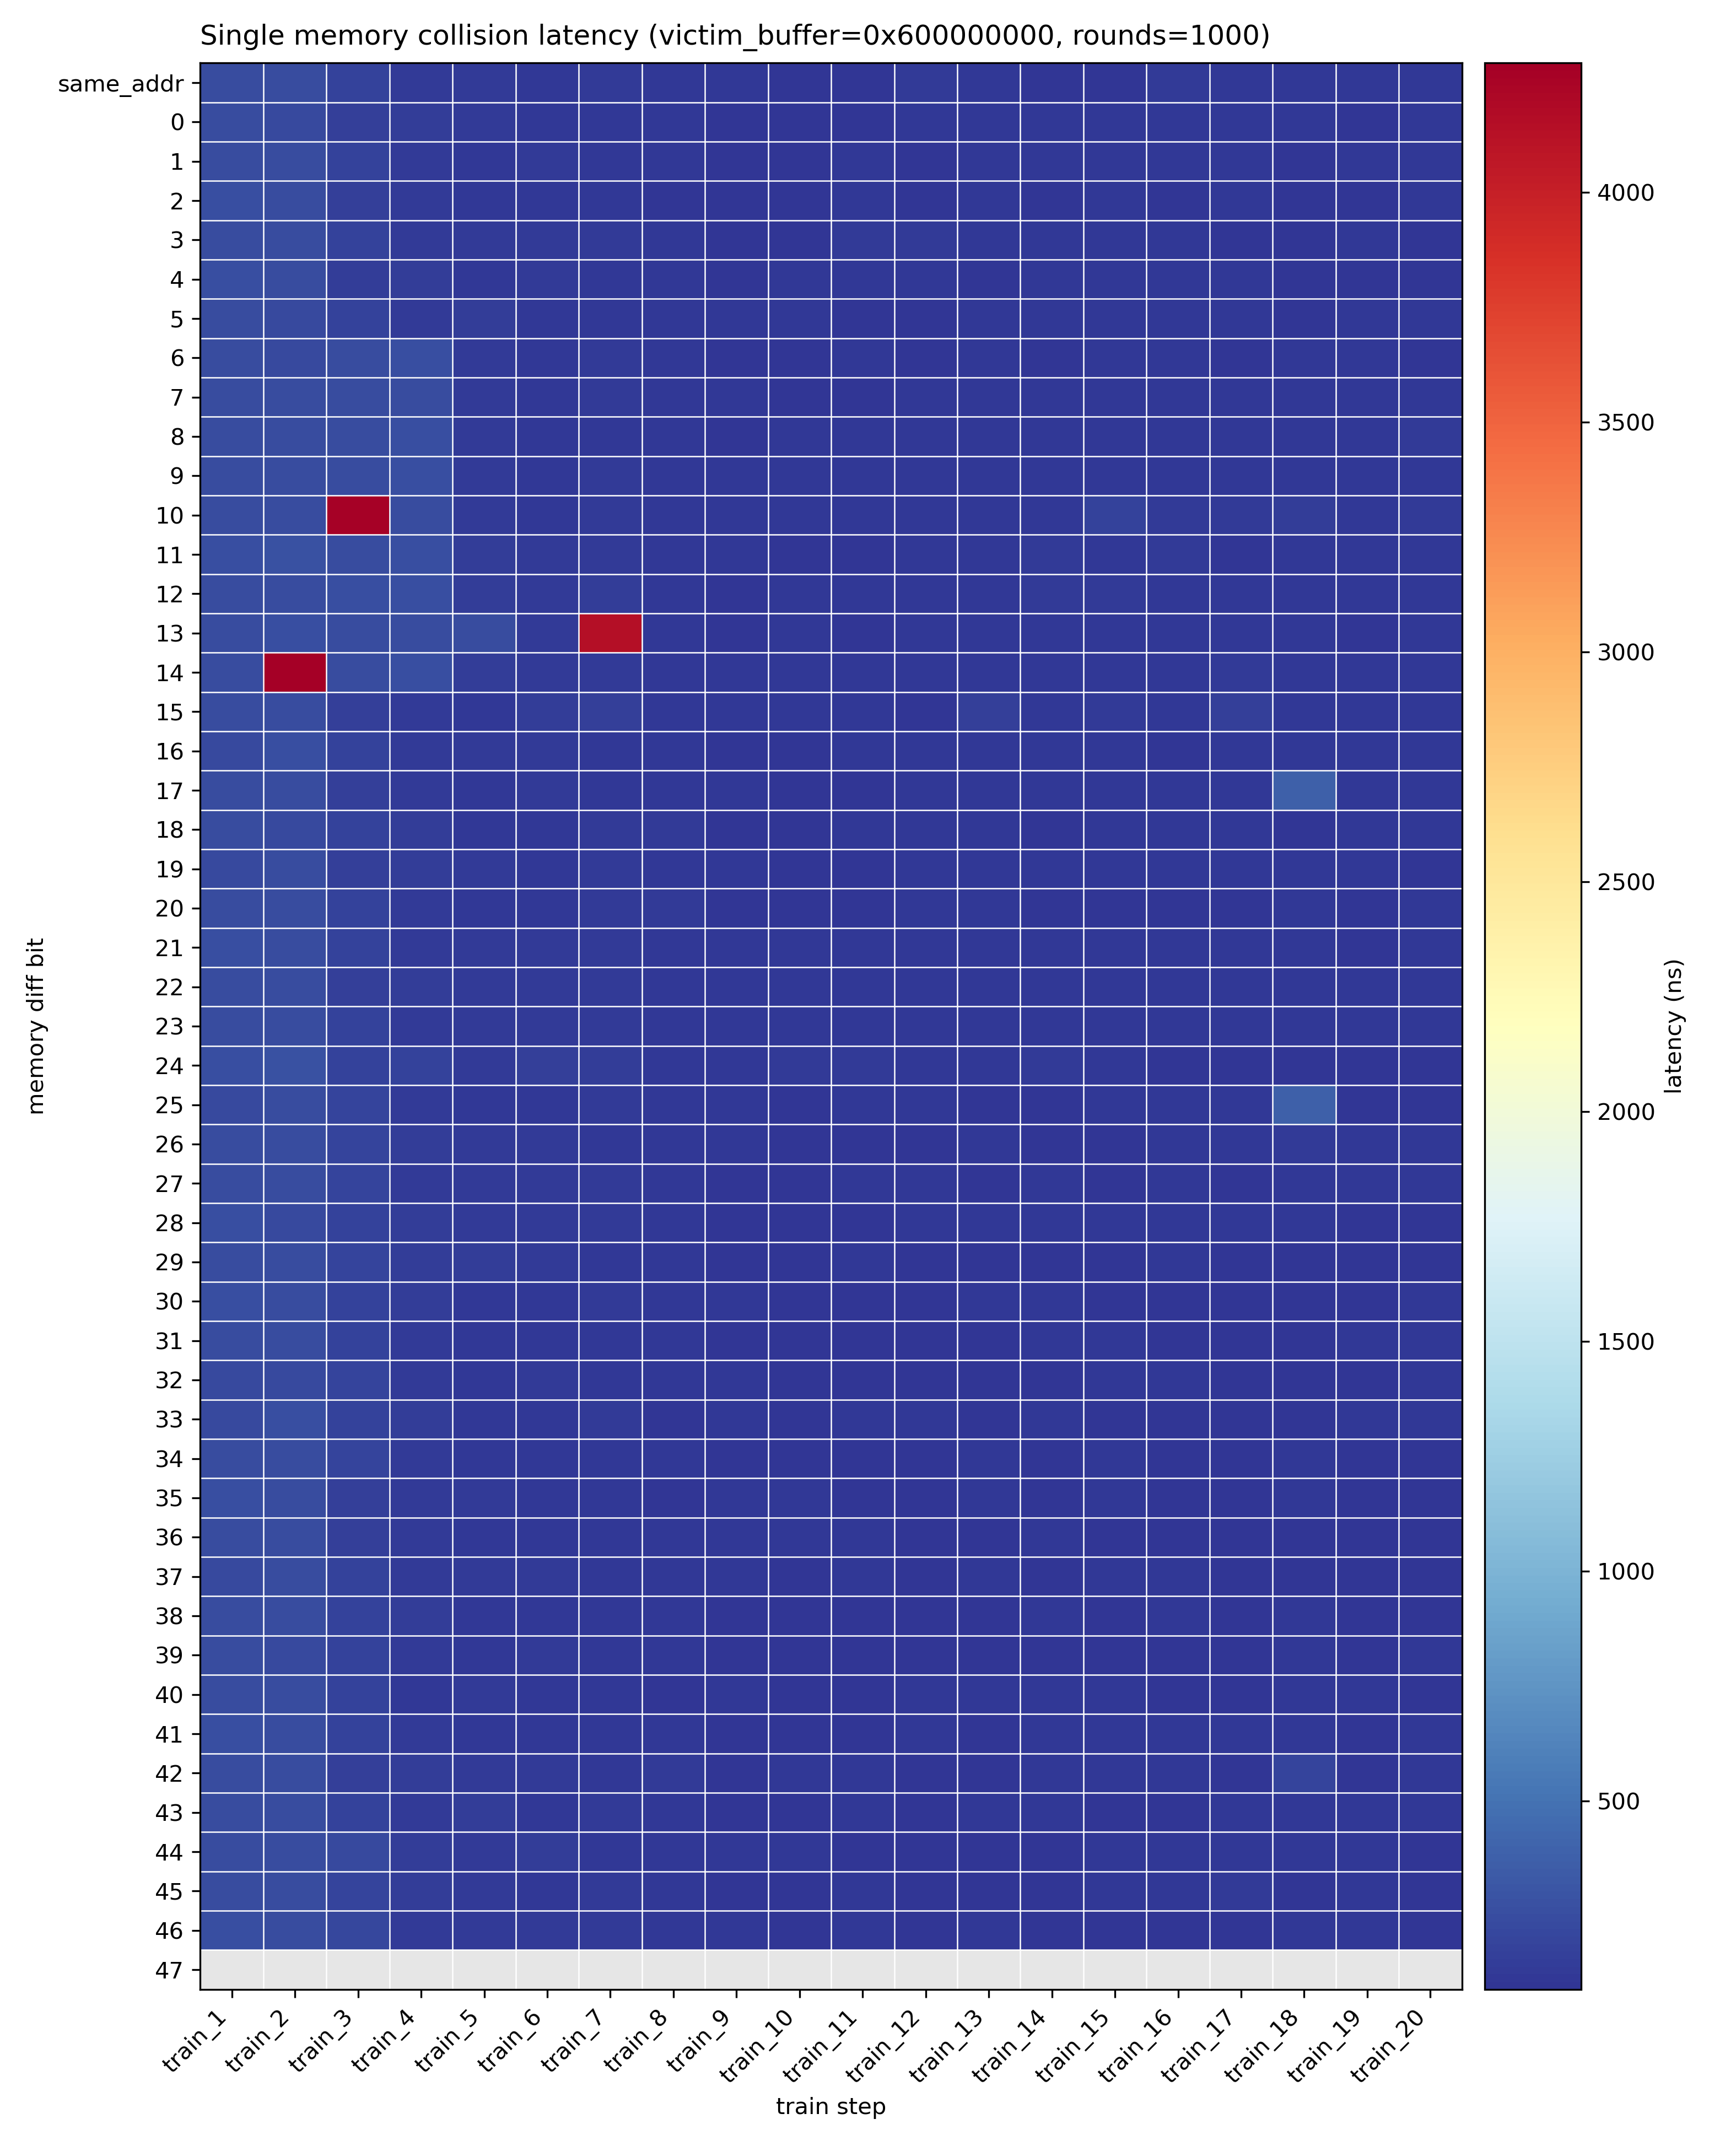

The data file committed next to this chart (first rows):
# stride=1920 rounds=1000 page_size=1638…
# latency_ns; lower latency means victim…
diff_bit	train_1	train_2	train_3	train_4	train_5	train_6	train_7	train_8	train_9	train_10	train_11	train_12	train_13	train_14	train_15	train_16	train_17	train_18	train_19	train_20
same_addr	242	242	174	138	131	114	126	118	107	98	106	124	110	98	99	124	107	108	107	110
0	251	226	170	145	131	120	119	122	106	102	106	112	109	109	109	111	112	121	106	108
1	240	240	179	129	121	124	116	108	105	105	115	103	116	110	109	109	110	100	112	107
2	259	243	170	131	119	121	122	99	105	105	107	101	119	99	120	106	110	106	106	107
3	239	247	177	133	123	124	128	111	106	105	127	135	111	108	109	107	99	106	108	97
4	258	238	151	148	117	136	108	109	102	107	114	109	101	117	107	107	109	104	106	105
5	244	234	174	126	140	112	119	111	107	117	106	103	107	112	108	120	109	104	107	108
6	240	236	245	263	137	118	132	112	105	104	112	94	110	102	108	109	100	111	107	106
7	244	243	244	241	134	122	138	119	112	96	105	119	115	113	118	109	111	111	113	112
8	246	252	244	258	129	120	120	119	102	113	108	115	110	118	114	111	119	115	112	126
9	241	243	249	262	133	121	133	110	115	115	110	114	110	108	116	116	113	109	112	107
10	250	247	4263	240	137	122	125	111	112	119	109	118	115	112	187	124	137	142	108	125
11	260	271	252	260	146	130	129	109	111	104	99	115	109	123	109	128	102	112	107	111
12	248	242	265	266	147	125	140	113	105	107	110	119	116	124	137	109	122	113	112	108
13	241	254	247	249	238	131	4146	108	106	111	104	117	121	120	114	111	112	117	104	117
14	245	4281	250	259	141	124	126	117	115	110	116	113	112	114	114	113	123	110	110	118
15	247	245	168	138	122	144	159	112	115	112	115	104	168	107	124	113	160	109	108	108
16	227	258	175	133	123	138	117	121	103	105	111	110	110	112	117	101	109	109	114	114
17	250	243	164	131	113	126	117	113	116	105	104	122	110	109	109	110	107	378	108	107
18	252	231	178	145	113	121	126	125	102	106	117	113	107	105	118	112	116	98	119	109
19	236	249	168	140	128	121	136	108	108	105	106	109	117	108	109	117	108	115	107	103
20	253	240	183	131	122	120	125	123	104	105	105	111	115	103	106	103	103	122	106	116
21	255	248	176	133	125	129	133	118	108	108	111	113	118	111	109	116	107	109	101	108
22	253	249	171	147	132	124	139	109	115	120	110	111	114	113	114	115	108	110	114	117
23	243	253	185	139	125	126	123	109	111	110	117	114	112	122	108	107	112	109	108	109
24	255	276	181	184	128	160	142	107	122	126	132	120	107	125	115	104	104	101	100	105
25	227	246	199	139	121	120	127	112	111	98	110	107	95	98	107	114	111	379	96	106
26	243	244	194	140	135	129	119	122	107	105	106	105	109	101	105	120	107	133	108	111
27	244	243	204	123	127	127	123	121	106	106	110	107	98	113	104	108	101	108	119	107
28	255	235	185	149	134	124	134	108	103	105	103	117	109	122	118	114	107	107	105	104
29	243	244	193	141	143	124	119	116	104	93	120	104	105	103	103	107	103	104	95	105
30	256	244	175	149	122	115	123	114	114	103	104	104	119	117	98	103	98	105	105	108
31	248	240	187	129	121	120	118	120	106	101	105	105	101	112	119	99	104	106	119	119
32	229	237	195	132	120	126	120	108	109	103	105	105	106	94	120	107	105	105	104	117
33	230	256	185	143	119	119	128	101	110	104	119	112	104	112	105	102	104	98	117	116
34	250	249	191	124	115	121	119	114	106	105	105	98	113	105	107	105	105	120	101	94
35	259	239	170	126	134	122	119	105	117	109	106	105	116	103	118	105	98	116	105	104
36	253	247	167	136	122	117	117	119	109	113	120	103	105	119	103	106	103	105	105	106
37	228	251	184	132	134	126	120	109	111	101	116	104	119	105	114	107	104	105	105	102
38	243	240	173	150	119	120	122	110	105	104	105	100	104	118	105	113	104	107	106	105
39	242	232	177	132	120	136	109	119	105	104	105	105	103	105	105	105	105	113	97	110
40	247	250	187	121	134	120	121	102	110	101	105	107	109	108	117	104	106	109	120	97
41	257	242	177	135	117	118	119	114	104	105	93	117	102	107	111	111	110	122	105	113
42	241	245	171	140	129	128	119	124	100	108	108	106	106	111	114	117	97	198	103	116
43	252	246	177	134	146	118	123	115	106	106	107	105	108	121	105	106	120	115	111	108
44	243	241	222	152	135	142	115	114	111	116	105	106	104	105	112	114	112	108	121	98
45	245	247	201	141	124	120	134	111	104	103	111	105	105	105	107	117	124	105	114	98
46	258	241	210	133	131	128	124	110	112	101	120	90	121	106	105	105	103	107	116	105
47	-1	-1	-1	-1	-1	-1	-1	-1	-1	-1	-1	-1	-1	-1	-1	-1	-1	-1	-1	-1
